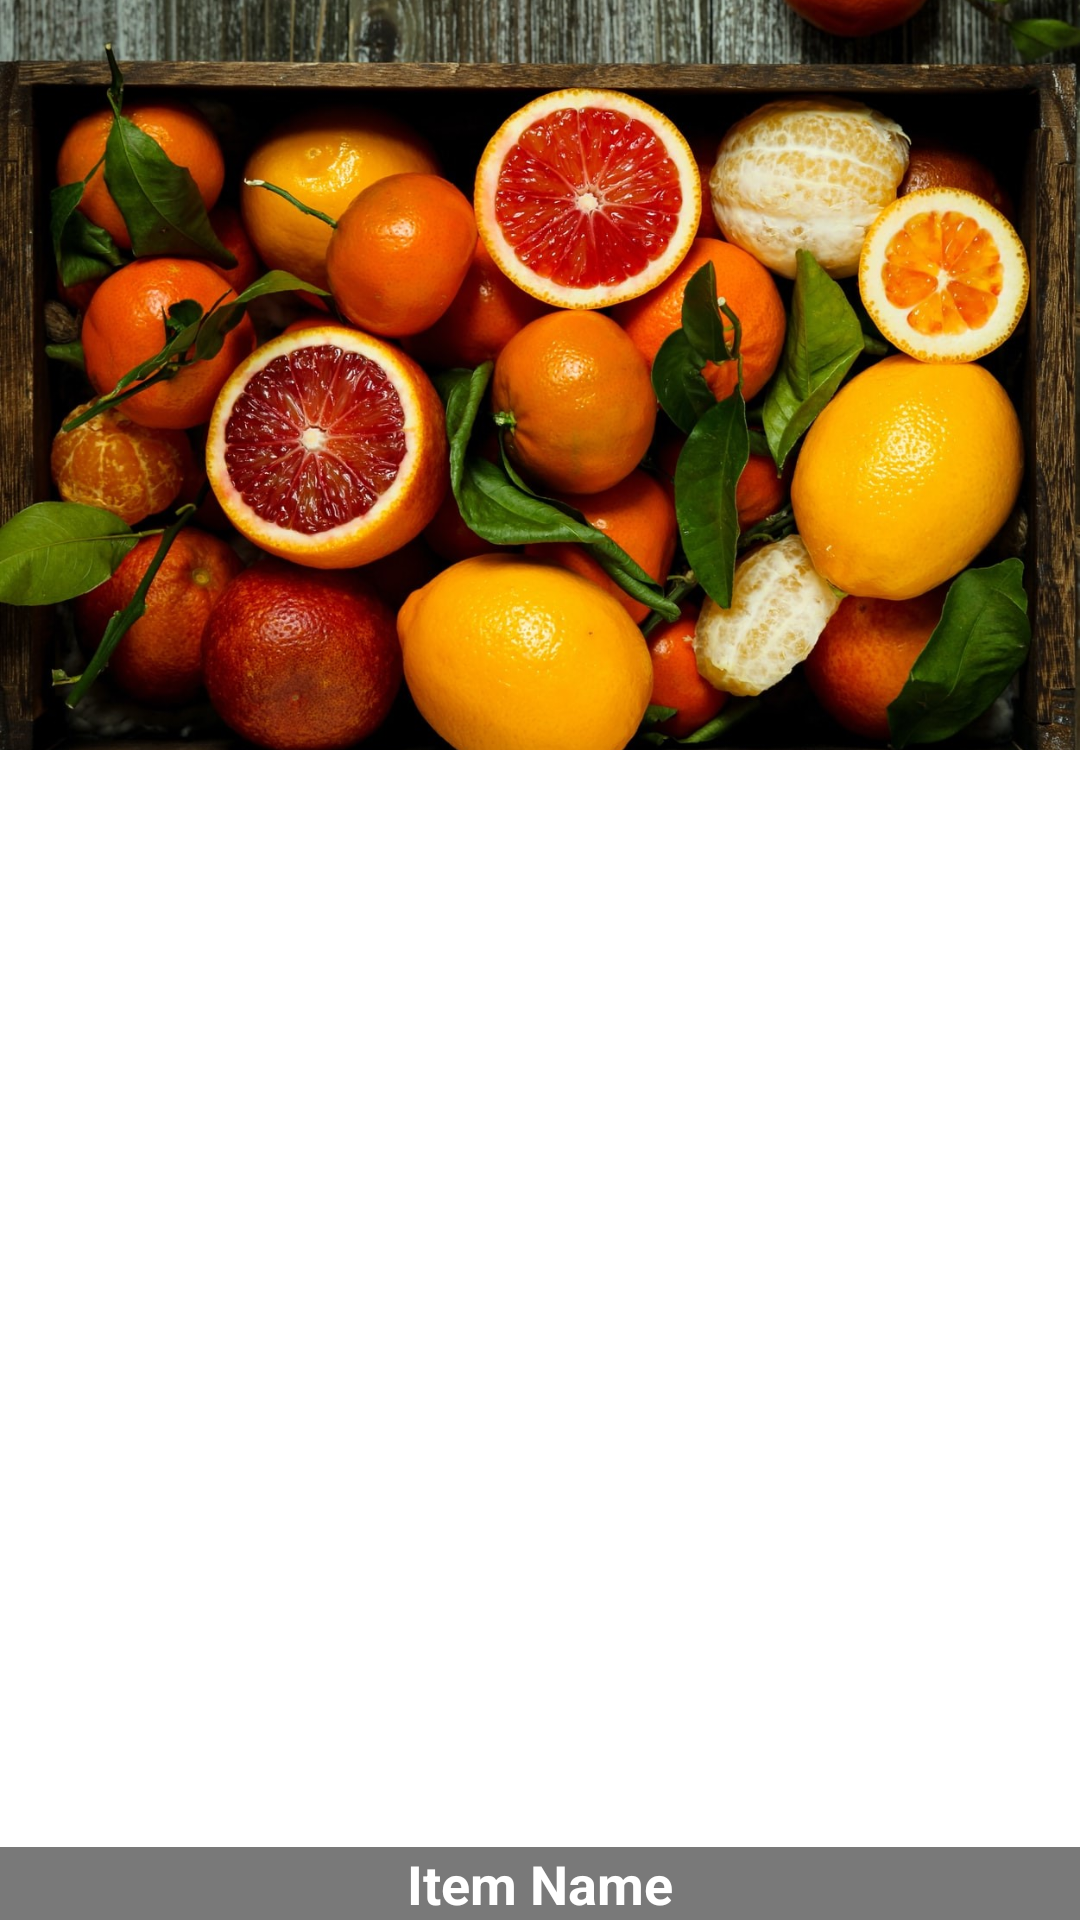

Write the Android layout XML for this screen, with the resource values it uses.
<!-- AndroidManifest.xml: fallback theme Theme.MaterialComponents.DayNight.NoActionBar -->
<!-- res/layout/items_layout.xml -->
<?xml version="1.0" encoding="utf-8"?>
<androidx.constraintlayout.widget.ConstraintLayout
    xmlns:android="http://schemas.android.com/apk/res/android"
    android:layout_width="match_parent"
    android:layout_height="250dp"
    android:layout_marginBottom="10dp">

    <RelativeLayout
        android:layout_width="match_parent"
        android:layout_height="match_parent">

        <ImageView
            android:id="@+id/menu_image"
            android:layout_width="wrap_content"
            android:layout_height="250dp"
            android:scaleType="centerCrop"
            android:src="@drawable/fruits" />

        <TextView
            android:id="@+id/menu_name"
            android:layout_width="match_parent"
            android:layout_height="wrap_content"
            android:layout_alignParentBottom="true"
            android:gravity="center"
            android:text="Item Name"
            android:textColor="@android:color/white"
            android:background="#861B1818"
            android:backgroundTint="@android:color/black"
            android:textSize="18sp"
            android:textStyle="bold"/>
    </RelativeLayout>
</androidx.constraintlayout.widget.ConstraintLayout>
<!-- resources referenced by this layout -->
<resources>
  <!-- drawable fruits: jpeg bitmap (drawable, 333981 bytes) -->
</resources>
